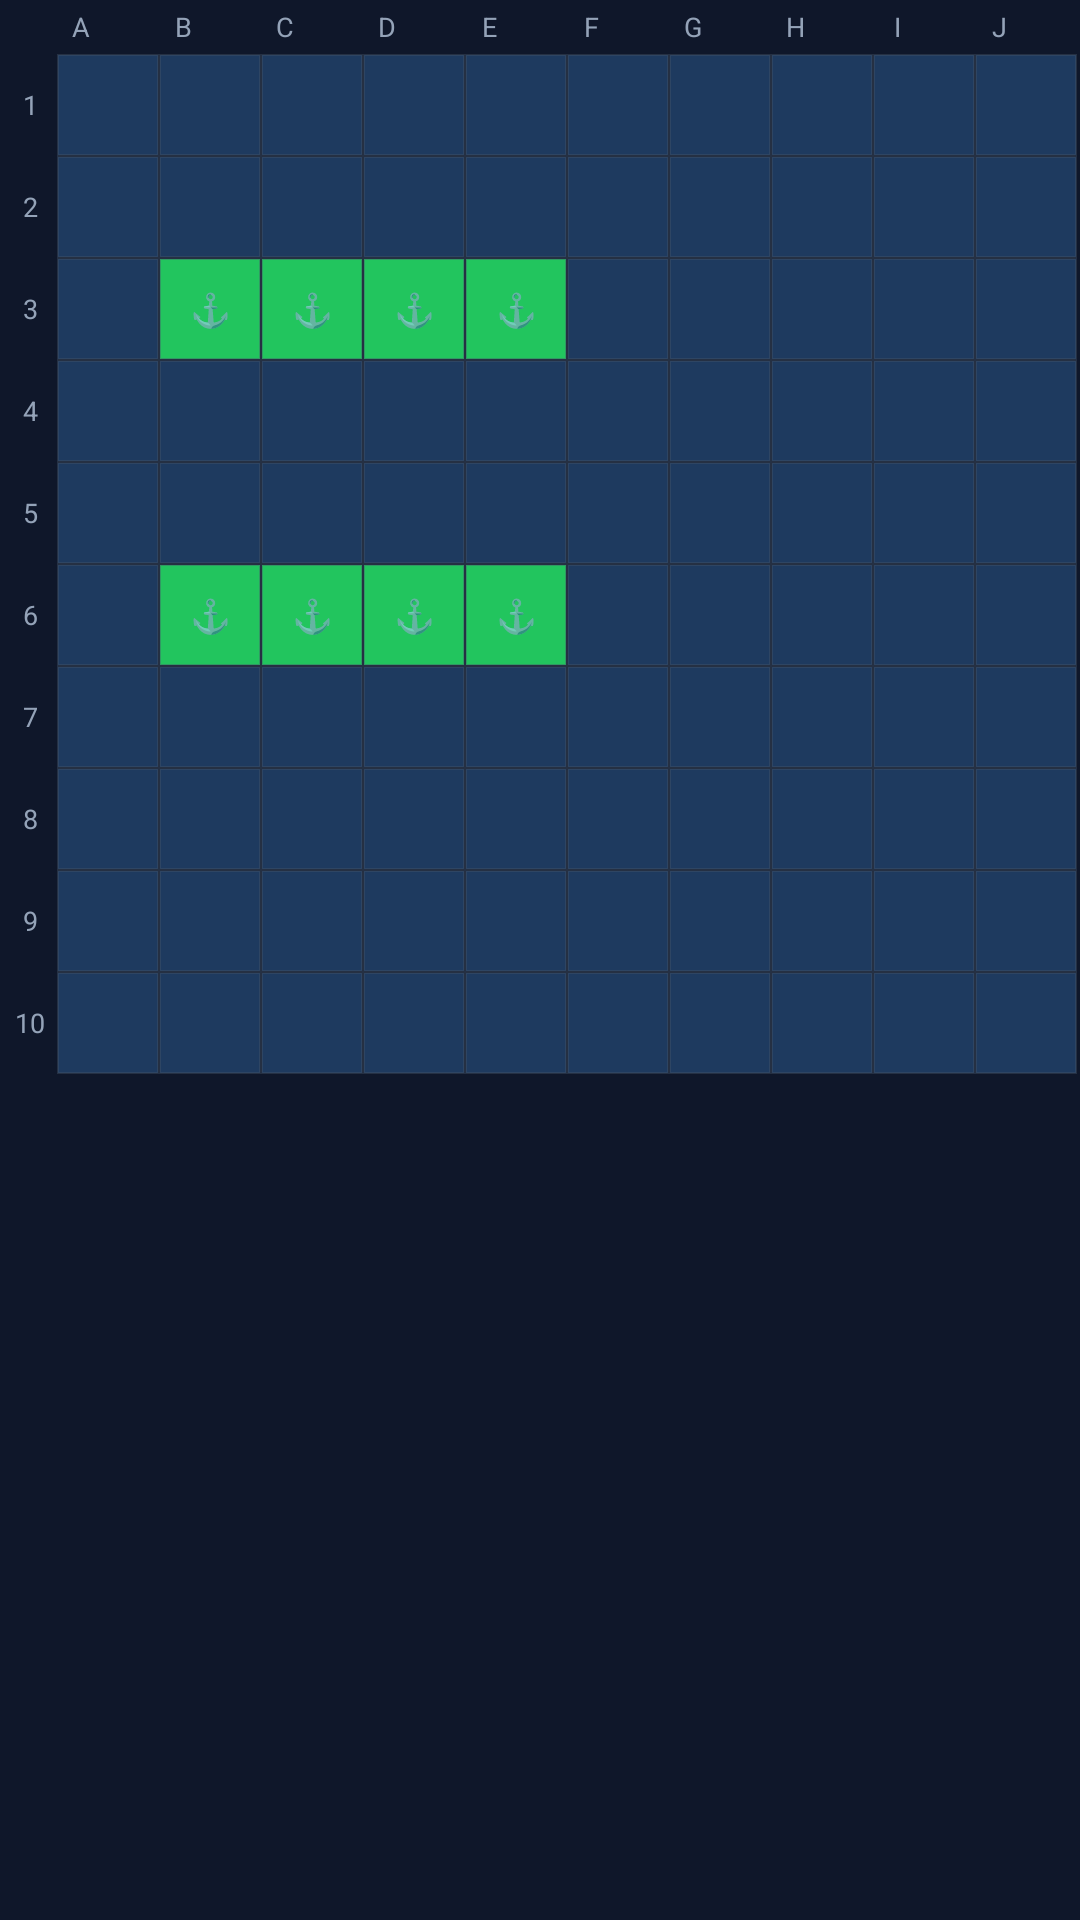

Here is an Android app screen rendered from its layout file. Give the layout XML and the strings, colors and styles it references.
<!-- AndroidManifest.xml: application theme Theme.Battleships -->
<!-- res/layout/preview_battle_fleet_grid.xml -->
<?xml version="1.0" encoding="utf-8"?>
<LinearLayout xmlns:android="http://schemas.android.com/apk/res/android"
    android:layout_width="match_parent"
    android:layout_height="wrap_content"
    android:gravity="center_horizontal"
    android:orientation="vertical">

    <LinearLayout android:layout_width="wrap_content" android:layout_height="18dp" android:orientation="horizontal">
        <TextView android:layout_width="34dp" android:layout_height="match_parent" android:gravity="center" android:text="A" android:textColor="#FF94A3B8" android:textSize="9sp" />
        <TextView android:layout_width="34dp" android:layout_height="match_parent" android:gravity="center" android:text="B" android:textColor="#FF94A3B8" android:textSize="9sp" />
        <TextView android:layout_width="34dp" android:layout_height="match_parent" android:gravity="center" android:text="C" android:textColor="#FF94A3B8" android:textSize="9sp" />
        <TextView android:layout_width="34dp" android:layout_height="match_parent" android:gravity="center" android:text="D" android:textColor="#FF94A3B8" android:textSize="9sp" />
        <TextView android:layout_width="34dp" android:layout_height="match_parent" android:gravity="center" android:text="E" android:textColor="#FF94A3B8" android:textSize="9sp" />
        <TextView android:layout_width="34dp" android:layout_height="match_parent" android:gravity="center" android:text="F" android:textColor="#FF94A3B8" android:textSize="9sp" />
        <TextView android:layout_width="34dp" android:layout_height="match_parent" android:gravity="center" android:text="G" android:textColor="#FF94A3B8" android:textSize="9sp" />
        <TextView android:layout_width="34dp" android:layout_height="match_parent" android:gravity="center" android:text="H" android:textColor="#FF94A3B8" android:textSize="9sp" />
        <TextView android:layout_width="34dp" android:layout_height="match_parent" android:gravity="center" android:text="I" android:textColor="#FF94A3B8" android:textSize="9sp" />
        <TextView android:layout_width="34dp" android:layout_height="match_parent" android:gravity="center" android:text="J" android:textColor="#FF94A3B8" android:textSize="9sp" />
    </LinearLayout>
    <LinearLayout android:layout_width="wrap_content" android:layout_height="wrap_content" android:orientation="horizontal">
        <LinearLayout android:layout_width="18dp" android:layout_height="wrap_content" android:orientation="vertical">
            <TextView android:layout_width="match_parent" android:layout_height="34dp" android:gravity="center" android:text="1" android:textColor="#FF94A3B8" android:textSize="9sp" />
            <TextView android:layout_width="match_parent" android:layout_height="34dp" android:gravity="center" android:text="2" android:textColor="#FF94A3B8" android:textSize="9sp" />
            <TextView android:layout_width="match_parent" android:layout_height="34dp" android:gravity="center" android:text="3" android:textColor="#FF94A3B8" android:textSize="9sp" />
            <TextView android:layout_width="match_parent" android:layout_height="34dp" android:gravity="center" android:text="4" android:textColor="#FF94A3B8" android:textSize="9sp" />
            <TextView android:layout_width="match_parent" android:layout_height="34dp" android:gravity="center" android:text="5" android:textColor="#FF94A3B8" android:textSize="9sp" />
            <TextView android:layout_width="match_parent" android:layout_height="34dp" android:gravity="center" android:text="6" android:textColor="#FF94A3B8" android:textSize="9sp" />
            <TextView android:layout_width="match_parent" android:layout_height="34dp" android:gravity="center" android:text="7" android:textColor="#FF94A3B8" android:textSize="9sp" />
            <TextView android:layout_width="match_parent" android:layout_height="34dp" android:gravity="center" android:text="8" android:textColor="#FF94A3B8" android:textSize="9sp" />
            <TextView android:layout_width="match_parent" android:layout_height="34dp" android:gravity="center" android:text="9" android:textColor="#FF94A3B8" android:textSize="9sp" />
            <TextView android:layout_width="match_parent" android:layout_height="34dp" android:gravity="center" android:text="10" android:textColor="#FF94A3B8" android:textSize="9sp" />
        </LinearLayout>
        <LinearLayout android:layout_width="wrap_content" android:layout_height="wrap_content" android:orientation="vertical">
            <include layout="@layout/preview_battle_row_water" />
            <include layout="@layout/preview_battle_row_water" />
            <include layout="@layout/preview_battle_row_ships" />
            <include layout="@layout/preview_battle_row_water" />
            <include layout="@layout/preview_battle_row_water" />
            <include layout="@layout/preview_battle_row_ships" />
            <include layout="@layout/preview_battle_row_water" />
            <include layout="@layout/preview_battle_row_water" />
            <include layout="@layout/preview_battle_row_water" />
            <include layout="@layout/preview_battle_row_water" />
        </LinearLayout>
    </LinearLayout>
</LinearLayout>
<!-- res/layout/preview_battle_row_water.xml (included above) -->
<?xml version="1.0" encoding="utf-8"?>
<LinearLayout xmlns:android="http://schemas.android.com/apk/res/android"
    android:layout_width="wrap_content"
    android:layout_height="wrap_content"
    android:baselineAligned="false"
    android:orientation="horizontal">

    <TextView android:layout_width="34dp" android:layout_height="34dp" android:background="@drawable/preview_battle_water_cell" />
    <TextView android:layout_width="34dp" android:layout_height="34dp" android:background="@drawable/preview_battle_water_cell" />
    <TextView android:layout_width="34dp" android:layout_height="34dp" android:background="@drawable/preview_battle_water_cell" />
    <TextView android:layout_width="34dp" android:layout_height="34dp" android:background="@drawable/preview_battle_water_cell" />
    <TextView android:layout_width="34dp" android:layout_height="34dp" android:background="@drawable/preview_battle_water_cell" />
    <TextView android:layout_width="34dp" android:layout_height="34dp" android:background="@drawable/preview_battle_water_cell" />
    <TextView android:layout_width="34dp" android:layout_height="34dp" android:background="@drawable/preview_battle_water_cell" />
    <TextView android:layout_width="34dp" android:layout_height="34dp" android:background="@drawable/preview_battle_water_cell" />
    <TextView android:layout_width="34dp" android:layout_height="34dp" android:background="@drawable/preview_battle_water_cell" />
    <TextView android:layout_width="34dp" android:layout_height="34dp" android:background="@drawable/preview_battle_water_cell" />
</LinearLayout>
<!-- res/layout/preview_battle_row_ships.xml (included above) -->
<?xml version="1.0" encoding="utf-8"?>
<LinearLayout xmlns:android="http://schemas.android.com/apk/res/android"
    android:layout_width="wrap_content"
    android:layout_height="wrap_content"
    android:baselineAligned="false"
    android:orientation="horizontal">

    <TextView android:layout_width="34dp" android:layout_height="34dp" android:background="@drawable/preview_battle_water_cell" />
    <TextView android:layout_width="34dp" android:layout_height="34dp" android:background="@drawable/preview_battle_ship_cell" android:gravity="center" android:text="⚓" android:textSize="11sp" />
    <TextView android:layout_width="34dp" android:layout_height="34dp" android:background="@drawable/preview_battle_ship_cell" android:gravity="center" android:text="⚓" android:textSize="11sp" />
    <TextView android:layout_width="34dp" android:layout_height="34dp" android:background="@drawable/preview_battle_ship_cell" android:gravity="center" android:text="⚓" android:textSize="11sp" />
    <TextView android:layout_width="34dp" android:layout_height="34dp" android:background="@drawable/preview_battle_ship_cell" android:gravity="center" android:text="⚓" android:textSize="11sp" />
    <TextView android:layout_width="34dp" android:layout_height="34dp" android:background="@drawable/preview_battle_water_cell" />
    <TextView android:layout_width="34dp" android:layout_height="34dp" android:background="@drawable/preview_battle_water_cell" />
    <TextView android:layout_width="34dp" android:layout_height="34dp" android:background="@drawable/preview_battle_water_cell" />
    <TextView android:layout_width="34dp" android:layout_height="34dp" android:background="@drawable/preview_battle_water_cell" />
    <TextView android:layout_width="34dp" android:layout_height="34dp" android:background="@drawable/preview_battle_water_cell" />
</LinearLayout>
<!-- resources referenced by this layout -->
<resources>
  <!-- drawable preview_battle_ship_cell (drawable) -->
  <?xml version="1.0" encoding="utf-8"?>
  <shape xmlns:android="http://schemas.android.com/apk/res/android" android:shape="rectangle">
      <solid android:color="#FF22C55E" />
      <stroke android:width="0.5dp" android:color="#66475569" />
      <corners android:radius="0dp" />
  </shape>
  <!-- drawable preview_battle_water_cell (drawable) -->
  <?xml version="1.0" encoding="utf-8"?>
  <shape xmlns:android="http://schemas.android.com/apk/res/android" android:shape="rectangle">
      <solid android:color="#FF1E3A5F" />
      <stroke android:width="0.5dp" android:color="#66475569" />
      <corners android:radius="0dp" />
  </shape>
  <style name="Theme.Battleships" parent="Base.Theme.Battleships" />
  <style name="Base.Theme.Battleships" parent="android:Theme.Material.NoActionBar">
          <item name="android:statusBarColor">@color/slate_background</item>
          <item name="android:navigationBarColor">@color/slate_background</item>
          <item name="android:windowBackground">@color/slate_background</item>
      </style>
  <color name="slate_background">#FF0F172A</color>
</resources>
